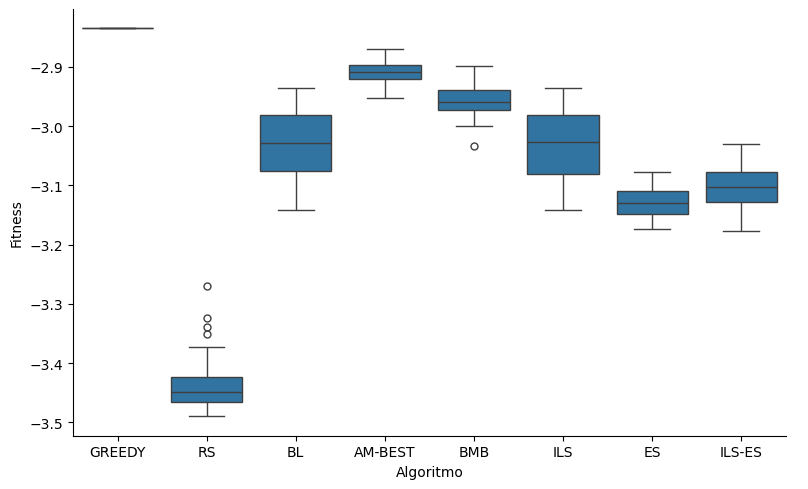

The file beside this chart, header and first rows:
alg, fitness
GREEDY, -2.835
RS, -3.456
RS, -3.439
RS, -3.47
RS, -3.488
RS, -3.459
RS, -3.446
RS, -3.429
RS, -3.43
RS, -3.466
RS, -3.453
RS, -3.386
RS, -3.489
RS, -3.476
RS, -3.451
RS, -3.468
RS, -3.482
RS, -3.49
RS, -3.381
RS, -3.446
RS, -3.445
RS, -3.404
RS, -3.428
RS, -3.372
RS, -3.469
RS, -3.466
RS, -3.418
RS, -3.401
RS, -3.483
RS, -3.415
RS, -3.483
RS, -3.44
RS, -3.424
RS, -3.457
RS, -3.462
RS, -3.424
RS, -3.429
RS, -3.269
RS, -3.465
RS, -3.464
RS, -3.352
RS, -3.465
RS, -3.339
RS, -3.441
RS, -3.38
RS, -3.482
RS, -3.463
RS, -3.447
RS, -3.46
RS, -3.467
RS, -3.324
BL, -3.001
BL, -3.017
BL, -2.997
BL, -3.029
BL, -3.021
BL, -2.96
BL, -3.12
BL, -2.996
BL, -3.125
... 291 more rows
